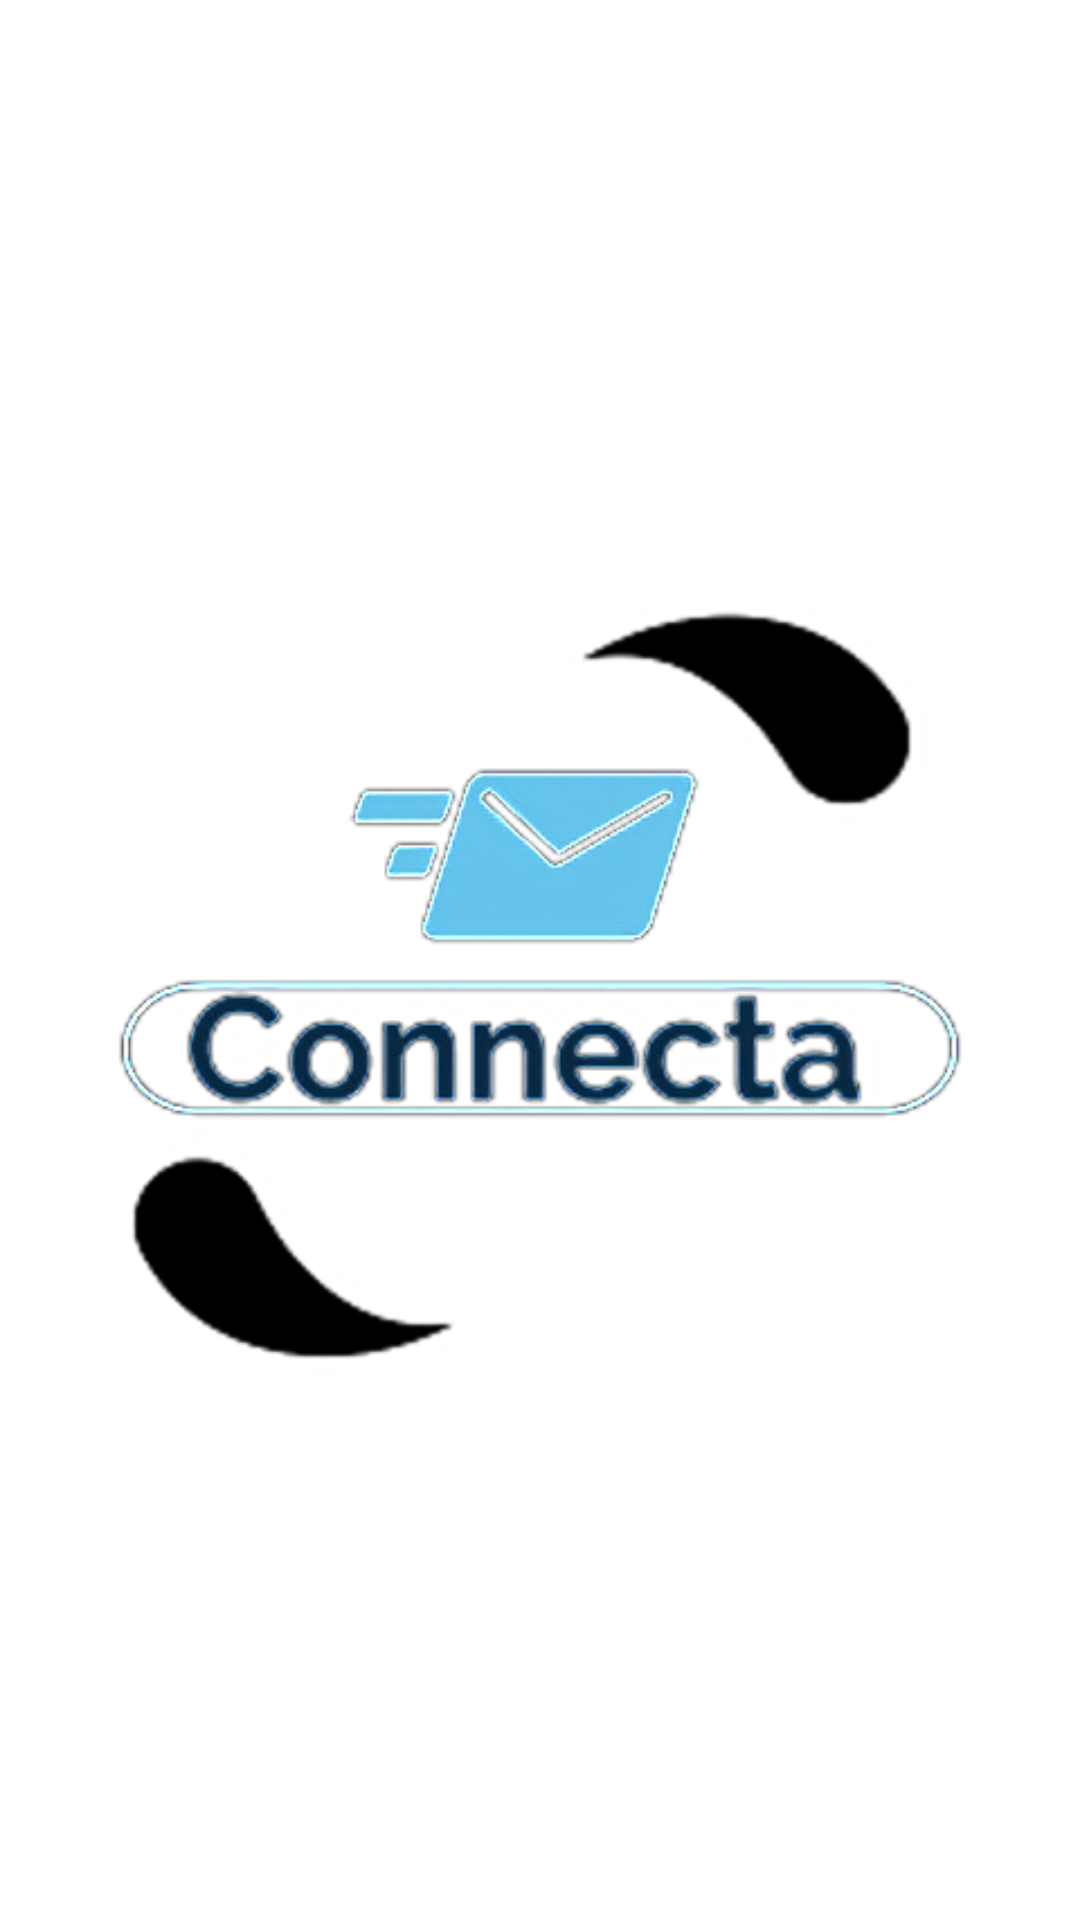

This screen was rendered from an Android layout file. Write that file and the resources it references.
<!-- AndroidManifest.xml: application theme Theme.Connecta -->
<!-- res/layout/activity_splash_screen.xml -->
<?xml version="1.0" encoding="utf-8"?>
<androidx.constraintlayout.widget.ConstraintLayout xmlns:android="http://schemas.android.com/apk/res/android"
    xmlns:app="http://schemas.android.com/apk/res-auto"
    xmlns:tools="http://schemas.android.com/tools"
    android:layout_width="match_parent"
    android:layout_height="match_parent"
    tools:context=".activities.SplashScreenActivity">

    <ImageView
        android:id="@+id/splashLogo"
        android:layout_width="300dp"
        android:layout_height="300dp"
        app:layout_constraintBottom_toBottomOf="parent"
        app:layout_constraintEnd_toEndOf="parent"
        app:layout_constraintStart_toStartOf="parent"
        app:layout_constraintTop_toTopOf="parent"
        android:src="@drawable/logo"
        android:scaleType="centerInside"/>

</androidx.constraintlayout.widget.ConstraintLayout>
<!-- resources referenced by this layout -->
<resources>
  <!-- drawable logo: png bitmap (drawable, 57365 bytes) -->
  <style name="Theme.Connecta" parent="Theme.MaterialComponents.DayNight.NoActionBar">
          
          <item name="colorPrimary">@color/purple_500</item>
          <item name="colorPrimaryVariant">@color/purple_700</item>
          <item name="colorOnPrimary">@color/white</item>
          
          <item name="colorSecondary">@color/teal_200</item>
          <item name="colorSecondaryVariant">@color/teal_700</item>
          <item name="colorOnSecondary">@color/black</item>
          
          <item name="android:statusBarColor" tools:targetApi="l">?attr/colorPrimaryVariant</item>
          
      </style>
  <color name="purple_500">#FF6200EE</color>
  <color name="purple_700">#FF3700B3</color>
  <color name="white">#FFFFFF</color>
  <color name="teal_200">#FF03DAC5</color>
  <color name="teal_700">#FF018786</color>
  <color name="black">#FF000000</color>
</resources>
